Dataset: split-data (GitHub, Coronavirus-Visualization-Team/CVT_COVID-CT-CNN). Classes: COVID, non-COVID.

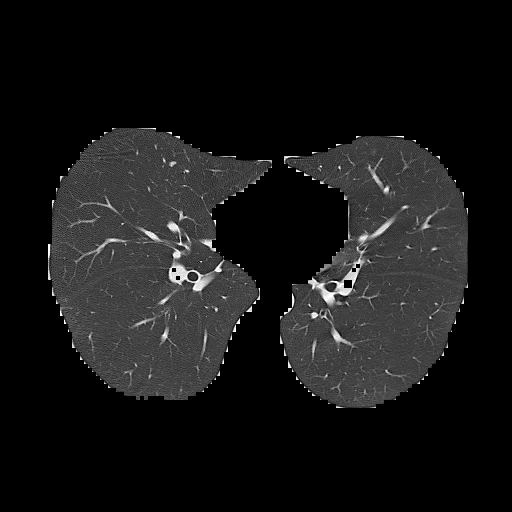
Label: non-COVID

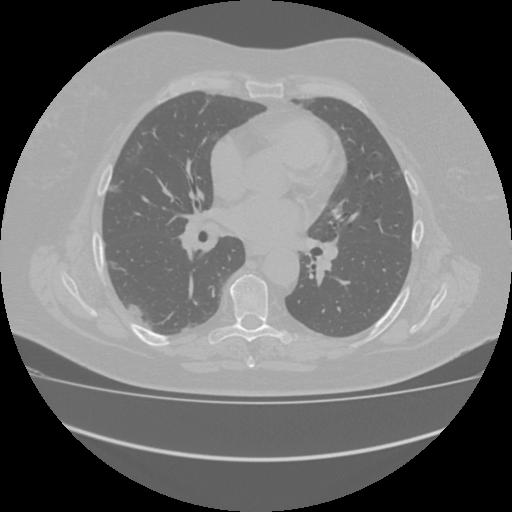
Label: COVID

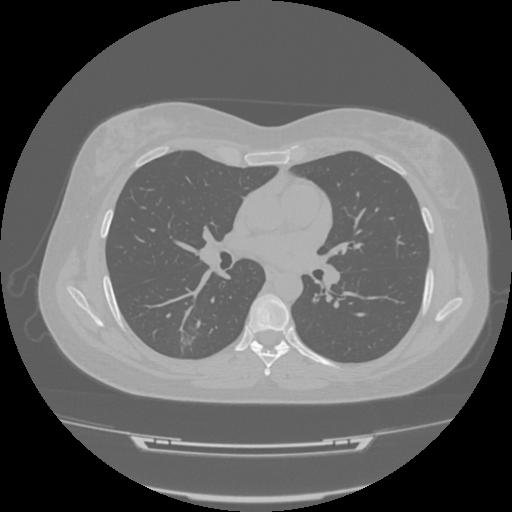
Label: COVID

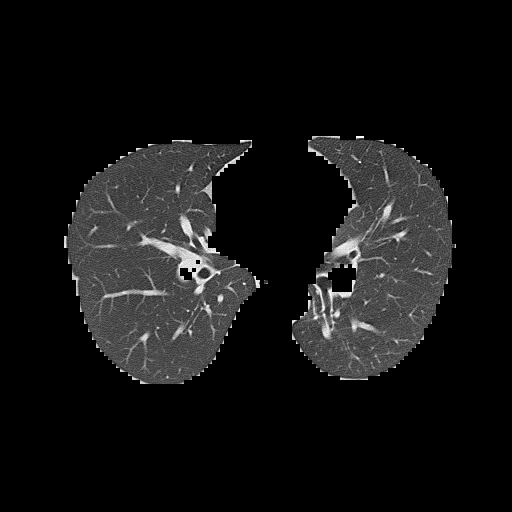
Label: non-COVID

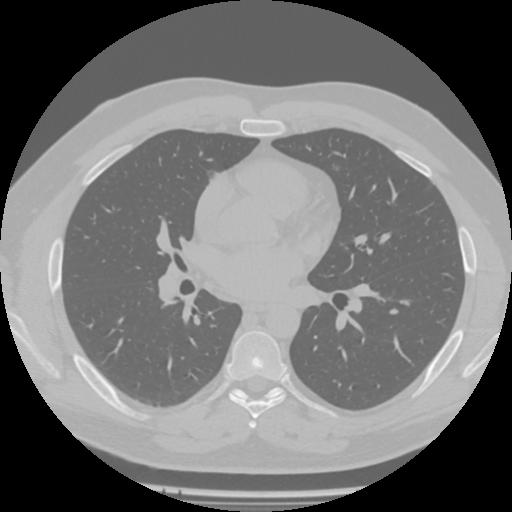
Label: COVID

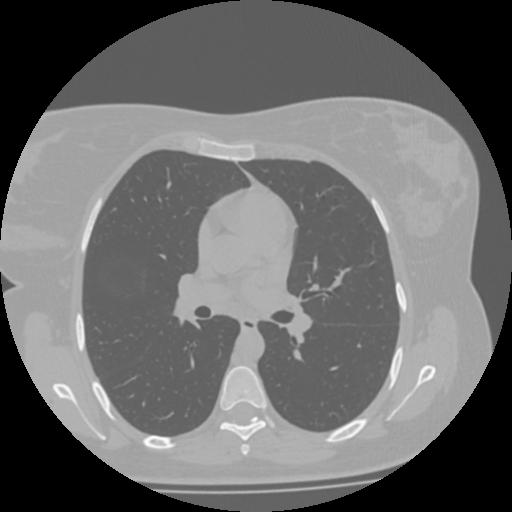
Label: COVID
